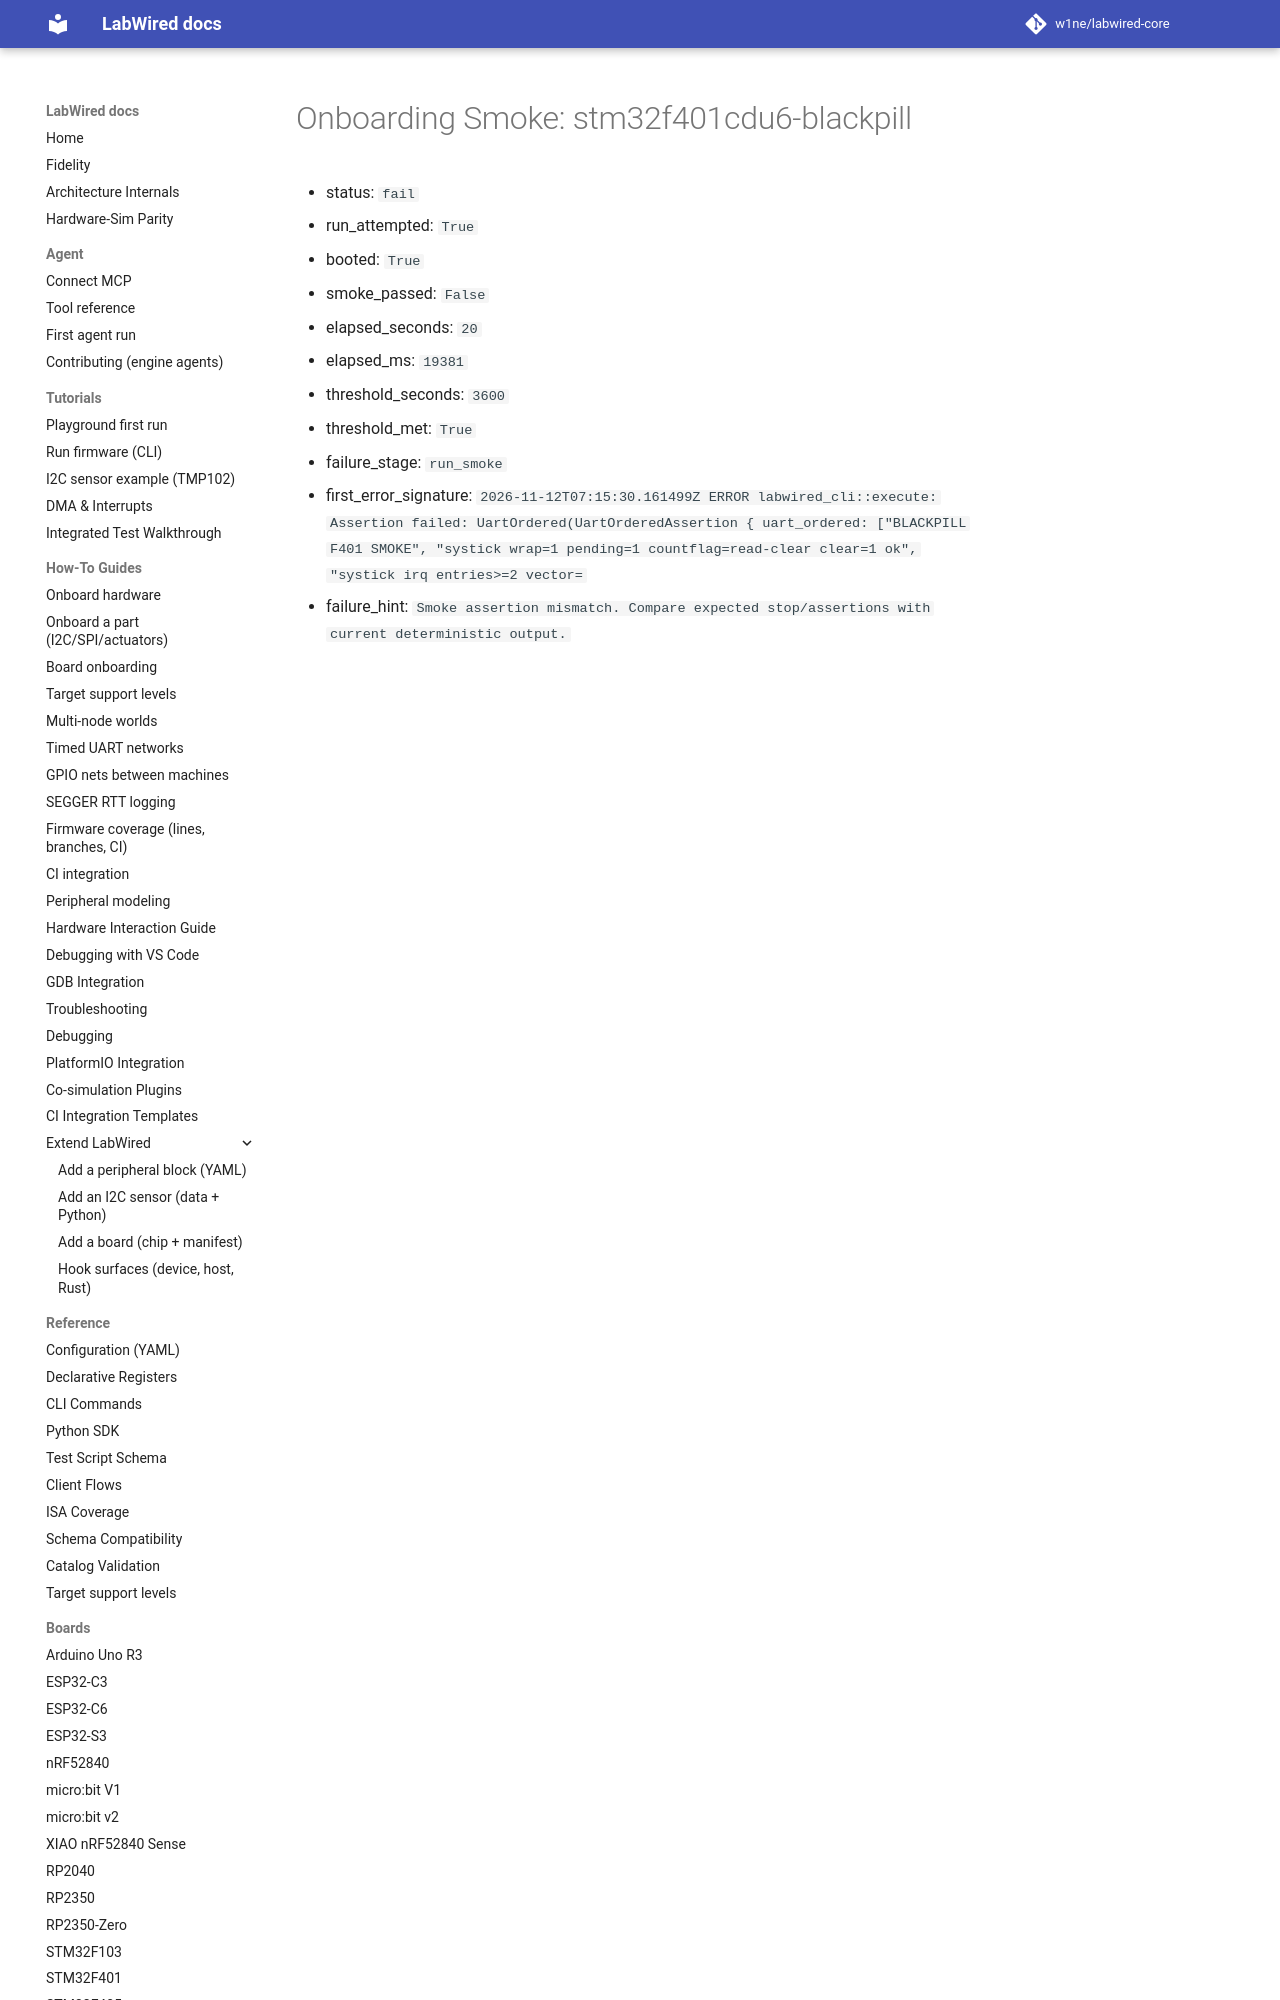

repository: CrispStrobe/labwired-core · page: coverage/renode-onboarding/attempt-history/stm32f401cdu6-blackpill/2026-11-12-psp-nested-active-fpu-first-failure/onboarding-summary/index.html · generator: mkdocs

# Onboarding Smoke: stm32f401cdu6-blackpill

- status: `fail`
- run_attempted: `True`
- booted: `True`
- smoke_passed: `False`
- elapsed_seconds: `20`
- elapsed_ms: `19381`
- threshold_seconds: `3600`
- threshold_met: `True`
- failure_stage: `run_smoke`
- first_error_signature: `2026
